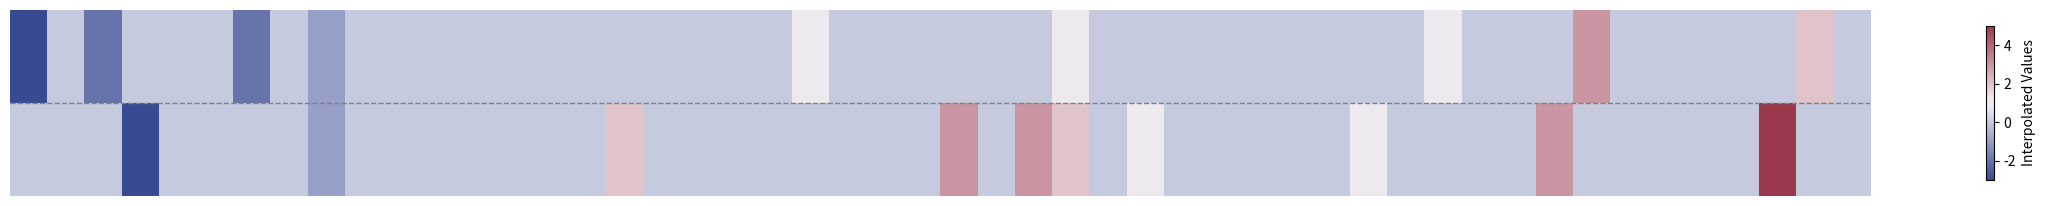

Source code (Python):
import numpy as np
import matplotlib.pyplot as plt
import matplotlib.colors as mcolors
from matplotlib.colors import LinearSegmentedColormap
# 自定义颜色映射创建代码
def custom_colormap():
    #     0: "#9B3A4D",
    #     1: "#394A92",
    white = np.array([1, 1, 1])  # 白色
    red = np.array([0.60784314,0.22745098,0.30196078])    # 红色
    blue = np.array([0.22352941,0.29019608,0.57254902])   # 蓝色

    # 创建颜色映射
    colors = [white]

    # 增加色度的数量
    num_steps = 10  # 调整此值以控制颜色变化的数量

    for i in range(1,num_steps):
        # 在白色和红色之间线性插值，以增加色度
        fraction_red = i / (num_steps - 1)
        interpolated_color_red = (1 - fraction_red) * white + fraction_red * red
        colors.append(interpolated_color_red)
    colors = colors[1::]
    reversed_color = colors[::-1]
    # 添加反方向的插值，从白色到蓝色
    for i in range(num_steps):
        fraction_blue = i / (num_steps - 1)
        interpolated_color_blue = (1 - fraction_blue) * white + fraction_blue * blue
        reversed_color.append(interpolated_color_blue)
    color=reversed_color[::-1]
    print(color)
    n = len(color)
    cmap_data = np.ones((n, 4))

    for i, ca in enumerate(color):
        cmap_data[i, :3] = ca
        cmap_data[i, 3] = i / (n - 1)

    return mcolors.ListedColormap(cmap_data, name='custom_colormap')
# 自定义颜色映射
def colormap():
    colors = [
        np.array([0.22352941, 0.29019608, 0.57254902]),  # 第一个颜色
        np.array([0.30980392, 0.36906318, 0.62004357]),
        np.array([0.39607843, 0.44793028, 0.66753813]),
        np.array([0.48235294, 0.52679739, 0.71503268]),
        np.array([0.56862745, 0.60566449, 0.76252723]),
        np.array([0.65490196, 0.68453159, 0.81002179]),
        np.array([0.74117647, 0.76339869, 0.85751634]),
        np.array([0.82745098, 0.8422658 , 0.90501089]),
        np.array([0.91372549, 0.9211329 , 0.95250545]),
        np.array([0.95642702, 0.91416122, 0.92244009]),
        np.array([0.91285403, 0.82832244, 0.84488017]),
        np.array([0.86928105, 0.74248366, 0.76732026]),
        np.array([0.82570806, 0.65664488, 0.68976035]),
        np.array([0.78213508, 0.5708061, 0.61220043]),
        np.array([0.73856209, 0.48496732, 0.53464052]),
        np.array([0.69498911, 0.39912854, 0.45708061]),
        np.array([0.65141612, 0.31328976, 0.37952069]),
        np.array([0.60784314, 0.22745098, 0.30196078])
    ]
    cmap = LinearSegmentedColormap.from_list('custom_colormap', colors, N=256)
    return cmap
# training
standard_array = np.array([0, 0, 0, 0, 0, 1, 1, 1, 1, 1, 2, 2, 2, 2, 2, 3, 3, 3, 3, 3, 4, 4, 4, 4, 4,
                            5, 5, 5, 5, 5, 6, 6, 6, 6, 6, 7, 7, 7, 7, 7, 8, 8, 8, 8, 8, 9, 9, 9, 9, 9])

# Label一维数组，与标准数组形状相同
label_array = np.array([3, 0, 2, 0, 0, 1, 3, 1, 2, 1, 2, 2, 2, 2, 2, 3, 3, 3, 3, 3, 4, 3, 4, 4, 4,
                        5, 5, 5, 4, 5, 6, 6, 6, 6, 6, 7, 7, 7, 6, 7, 8, 8, 5, 8, 8, 9, 9, 9, 7, 9])

# 未标记的一维数组
unlabel_array = np.array([0, 0, 0, 3, 0, 1, 1, 1, 2, 1, 2, 2, 2, 2, 2, 3, 1, 3, 3, 3, 4, 4, 4, 4, 4,
                          2, 5, 2, 3, 5, 5, 6, 6, 6, 6, 7, 6, 7, 7, 7, 8, 5, 8, 8, 8, 9, 9, 4, 9, 9])
# testing
# standard_array = np.array([0, 0, 0, 1, 1, 1, 2, 2, 2, 3, 3, 3, 4, 4, 4, 5, 5, 5, 6, 6, 6, 7, 7, 7, 8, 8, 8, 9, 9, 9]
# )
# # Label一维数组，与标准数组形状相同
# label_array = np.array([0, 1, 0, 1, 0, 1, 2, 2, 2, 3, 3, 3, 4, 4, 4, 5, 5, 5, 6, 6, 6, 7, 6, 7, 8, 8, 7, 9, 9, 9]
# )
# # 未标记的一维数组
# unlabel_array = np.array([1, 0, 1, 1, 0, 1, 2, 2, 2, 3, 2, 3, 4, 2, 4, 5, 5, 5, 4, 6, 6, 7, 9, 7, 8, 8, 5, 9, 9, 9]
# )
# 计算插值差值
interpolated_values1 = standard_array - label_array
interpolated_values2 = standard_array - unlabel_array
# 创建颜色映射
cmap = colormap()

# 控制图的高度
fig, ax = plt.subplots(figsize=(30, 4))

# 将两行数据合并成一个数组
combined_data = np.vstack([interpolated_values1,interpolated_values2])
# print(combined_data)
# 创建渐变方格图
img = ax.imshow(combined_data, cmap=cmap, aspect=2.5, extent=[0, len(standard_array), 0, 2])
# 隐藏坐标轴及其文字
ax.axis('off')
ax.hlines(1, 0, len(standard_array), color='gray', linestyle='--', linewidth=1)
# 添加 colorbar，并将其放置在右下角，缩放为0.3，并水平放置
cbar = plt.colorbar(img, ax=ax, label='Interpolated Values', orientation='vertical', pad=0.05, shrink=0.5)

plt.show()





# 下方代码为绘制Actual/label_predict/unlabel_predict的标注显示结果表示
# import matplotlib.pyplot as plt
# import numpy as np
#
# # training
# # standard_array = np.array([0, 0, 0, 0, 0, 1, 1, 1, 1, 1, 2, 2, 2, 2, 2, 3, 3, 3, 3, 3, 4, 4, 4, 4, 4,
# #                             5, 5, 5, 5, 5, 6, 6, 6, 6, 6, 7, 7, 7, 7, 7, 8, 8, 8, 8, 8, 9, 9, 9, 9, 9])
# #
# # # Label一维数组，与标准数组形状相同
# # label_array = np.array([0, 0, 2, 0, 0, 1, 3, 1, 2, 1, 2, 2, 2, 2, 2, 3, 3, 3, 3, 3, 4, 3, 4, 4, 4,
# #                         5, 5, 5, 4, 5, 6, 6, 6, 6, 6, 7, 7, 7, 6, 7, 8, 8, 5, 8, 8, 9, 9, 9, 7, 9])
# #
# # # 未标记的一维数组
# # unlabel_array = np.array([0, 0, 0, 3, 0, 1, 1, 1, 2, 1, 2, 2, 2, 2, 2, 3, 1, 3, 3, 3, 4, 4, 4, 4, 4,
# #                           2, 5, 2, 3, 5, 5, 6, 6, 6, 6, 7, 6, 7, 7, 7, 8, 5, 8, 8, 8, 9, 9, 4, 9, 9])
# # testing
# # standard_array = np.array([0, 0, 0, 1, 1, 1, 2, 2, 2, 3, 3, 3, 4, 4, 4, 5, 5, 5, 6, 6, 6, 7, 7, 7, 8, 8, 8, 9, 9, 9]
# #
# # )
# #
# # # Label一维数组，与标准数组形状相同
# # label_array = np.array([0, 1, 0, 1, 0, 1, 2, 2, 2, 3, 3, 3, 4, 4, 4, 5, 5, 5, 6, 6, 6, 7, 6, 7, 8, 8, 7, 9, 9, 9]
# #
# # )
# #
# # # 未标记的一维数组
# # unlabel_array = np.array([1, 0, 1, 1, 0, 1, 2, 2, 2, 3, 2, 3, 4, 2, 4, 5, 5, 5, 4, 6, 6, 7, 9, 7, 8, 8, 5, 9, 9, 9]
# #
# # )
# # 创建颜色映射
# color_mapping = {
#     0: "#9B3A4D",
#     1: "#394A92",
#     2: "#E2AE79",
#     3: "#0EEBB0",
#     4: "#D0DCAA",
#     5: "#566CA5",
#     6: "#8CBDA7",
#     7: "#70A0AC",
#     8: "#68AC57",
#     9: "#497EB2"
# }
#
# # 创建图形
# fig, ax = plt.subplots(figsize=(8, 6))
#
# # 绘制standard数组
# for i, color_idx in enumerate(standard_array):
#     ax.fill_betweenx([0, 1], i, i + 1, color=color_mapping[color_idx], edgecolor='black')
#
# # 绘制label数组
# for i, color_idx in enumerate(label_array):
#     ax.fill_betweenx([1, 2], i, i + 1, color=color_mapping[color_idx], edgecolor='black')
#
# # 绘制unlabel数组
# for i, color_idx in enumerate(unlabel_array):
#     ax.fill_betweenx([2, 3], i, i + 1, color=color_mapping[color_idx], edgecolor='black')
#
# # 设置x轴范围和标签
# ax.set_xlim(0, max(len(standard_array), len(label_array), len(unlabel_array)))
# ax.set_xticks([])
#
# # 去掉坐标轴及其文字
# ax.axis('off')
#
# # 旋转90度
# ax.set_aspect(1)
#
# # 显示图形
# plt.show()
